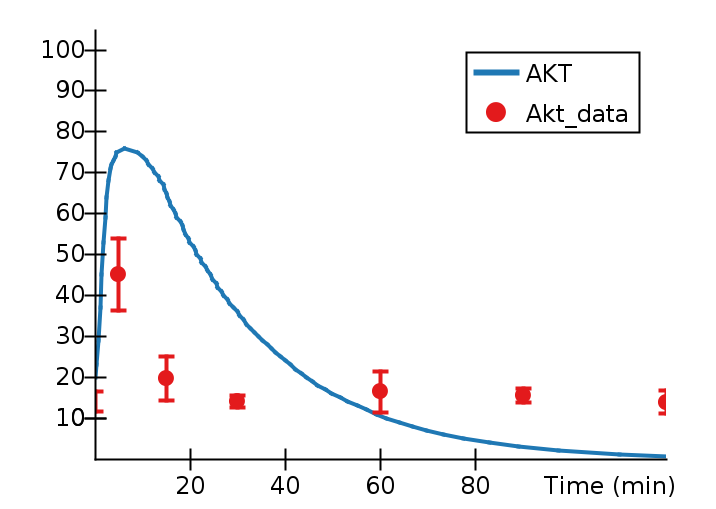

Data behind this chart, as committed beside it:
Time (min), AKT, Akt_data, Akt_data_StdDev, 
0, 20, 14.03, 2.407, 
0.3522, 23, , , 
0.7089, 29, , , 
1.063, 37, , , 
1.418, 45, , , 
1.774, 53, , , 
2.133, 59, , , 
2.481, 64, , , 
2.838, 68, , , 
3.194, 71, , , 
3.544, 72, , , 
3.901, 73, , , 
4.255, 74, , , 
4.574, 75, , , 
5, , 45.08, 8.867, 
6.188, 76, , , 
8.845, 75, , , 
10.01, 74, , , 
10.8, 73, , , 
11.15, 72, , , 
12.14, 71, , , 
12.47, 70, , , 
13.28, 69, , , 
13.61, 68, , , 
14.34, 67, , , 
14.61, 66, , , 
14.94, 65, , , 
15, , 19.74, 5.352, 
15.25, 64, , , 
15.59, 63, , , 
15.94, 62, , , 
16.53, 61, , , 
16.89, 60, , , 
17.19, 59, , , 
17.97, 58, , , 
18.31, 57, , , 
18.6, 56, , , 
18.95, 55, , , 
19.69, 54, , , 
19.9, 53, , , 
20.69, 52, , , 
21.03, 51, , , 
21.36, 50, , , 
22.19, 49, , , 
22.41, 48, , , 
23.24, 47, , , 
23.55, 46, , , 
24.28, 45, , , 
24.63, 44, , , 
25.44, 43, , , 
25.72, 42, , , 
26.62, 41, , , 
26.94, 40, , , 
27.88, 39, , , 
28.22, 38, , , 
29.2, 37, , , 
29.93, 36, , , 
30, , 14.05, 1.358, 
30.28, 35, , , 
31.31, 34, , , 
... 43 more rows
